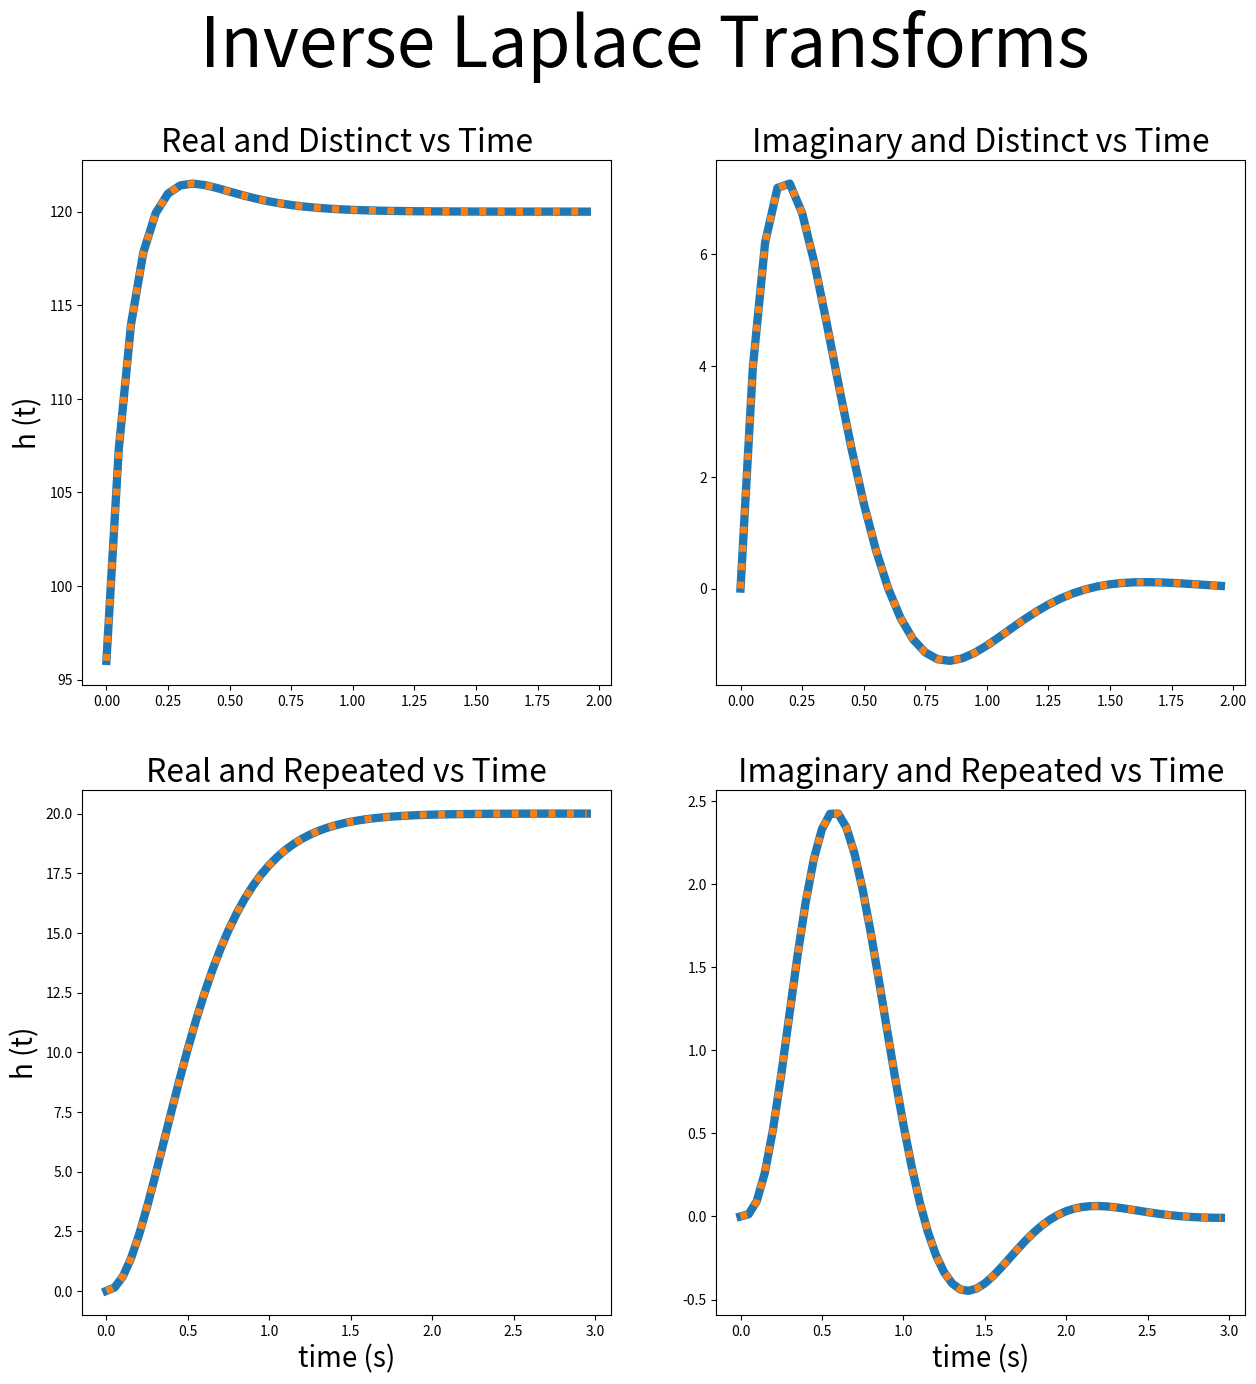

Write the Python code that produced this figure.
# -*- coding: utf-8 -*-
"""
Created on Thu Mar 30 19:43:31 2023

[redacted]
"""

#!/usr/bin/python3

import scipy
from scipy import signal
import matplotlib.pyplot as plt
import numpy as np
import math

def inverse_laplace(N_s, D_s, t):
    eq=scipy.signal.residue(N_s,D_s)
    f=np.zeros(np.size(t))
    constant=eq[0]
    angle=eq[1]
    print('Printing constant Value')
    print(constant[0])
    print('Printing Root Value ', end ='')
    print(angle[1])
    
    pole=angle[0]
    prepole=None
    n=1
    for i in range(len(angle)):
        pole = angle[i]
        if pole == prepole:
            n+=1
        else:
            n=1
        prepole=angle[i]
        f=f+(constant[i]*t**(n-1)*np.exp(angle[i]*t))/math.factorial(n-1)
    return f
def graph(t,f):
    plt.plot(t,f)
    plt.xlabel('Time (s)')
    plt.ylabel('f(t)')

def main():
    fig = plt.figure(figsize=(15, 15))
    fig.suptitle("Inverse Laplace Transforms",fontsize=50)
    #Real and Distinct
    print('Real and Distint #')
    n=np.array([0,96,1632,5760])
    d=np.array([1,14,48,0])
    t=np.arange(0,2,0.05)
    u=((120-72*(np.exp(-8*t))+48*(np.exp(-6*t))))
    f=(inverse_laplace(n,d,t))
    plt.subplot(2,2,1)
    plt.ylabel("h (t)",fontsize=20)
    plt.plot(t,f,linewidth=6)
    plt.plot(t,u,":",linewidth=5)
    plt.title('Real and Distinct vs Time',fontsize=23)

    #Imaginary and distinct
    print('Imaginary and Distint #')
    n=np.array([100,300])
    d=np.array([1,12,61,150])
    t=np.arange(0,2,0.05)
    u=((-12*np.exp(-6*t))+np.exp(-3*t)*(12*np.cos(4*t)+16*np.sin(4*t)))
    f=(inverse_laplace(n,d,t))
    plt.subplot(2,2,2)
    plt.plot(t,f,linewidth=6)
    plt.plot(t,u,":",linewidth=5)
    plt.title('Imaginary and Distinct vs Time',fontsize=23)

    #Real Repeated
    print('Real and Repeated #')
    t=np.arange(0,3,0.05)
    u=(20-((200*t**2))*(np.exp(-5*t))-100*t*(np.exp(-5*t))-20*(np.exp(-5*t)))
    n=np.array([100, 2500])
    d=np.array([1, 15, 75, 125, 0])
    f=inverse_laplace(n,d,t)
    plt.subplot(2,2,3)
    plt.xlabel("time (s)",fontsize=20)
    plt.ylabel("h (t)",fontsize=20)
    plt.plot(t,f,linewidth=6)
    plt.plot(t,u,":",linewidth=5)
    plt.title('Real and Repeated vs Time',fontsize=23)

    #Imaginary Repeated
    print('Imaginary and Repeated #')
    t=np.arange(0,3,0.05)
    u=(-24*t*np.exp(-3*t)*np.cos(4*t)+6*np.exp(-3*t)*np.cos((4*t)-(np.pi/2)))
    n=np.array([0,0,0,0,768])
    d=np.array([1, 12, 86, 300, 625])
    f=inverse_laplace(n,d,t)
    plt.subplot(2,2,4)
    plt.xlabel("time (s)",fontsize=20)
    plt.plot(t,f,linewidth=6)
    plt.plot(t,u,":",linewidth=5)
    plt.title('Imaginary and Repeated vs Time',fontsize=23)
    plt.savefig("output.png")
    plt.show()

if __name__ == '__main__':
    main()
